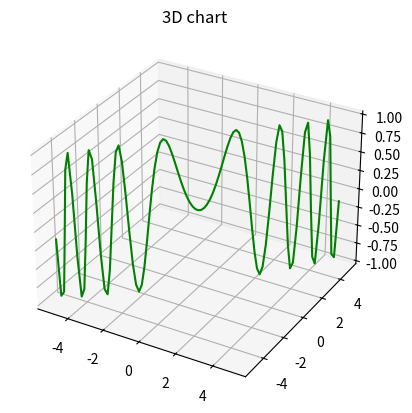

Generate this figure with matplotlib:
# [redacted]
import numpy as np
import matplotlib.pyplot as plt

# создаём объект fig
fig = plt.figure()

ax = plt.axes(projection ='3d')

# определяем значение для каждой из оси
x = np.linspace(-5, 5, 100)
y = np.linspace(-5, 5, 100)
z = np.sin(x * y)

# вывод на экран
ax.plot3D(x, y, z, 'green')
ax.set_title('3D chart')
plt.show()
